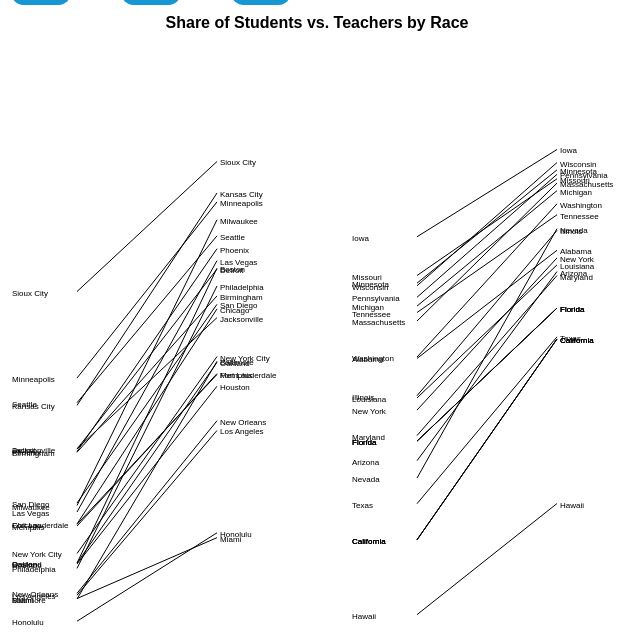
D3 v4 page, settled after 360 driven frames (6 s of simulated time); the page loaded 1 data file(s).


  //credits to http://bl.ocks.org/benvandyke/8482820
    var graphWidth = 680;
    var graphHeight = 700;
    var width = 340;
    var height = 600;
    var raceOn = [];
    var raceOff = ["white", "black", "hispanic", "asian", "native_hawaiian", "alaskan_native", "american_indian"]
    
    var margin = {top: 20, bottom: 20, left: 100, right:100};
    
    var leftScale = d3.scaleLinear()
      .domain([0.0, 1])
      .range([height - margin.top, margin.bottom]);
    
    var rightScale = d3.scaleLinear()
      .domain([0.0, 1])
      .range([height - margin.top, margin.bottom]); 
    
    var currencyFormatter = d3.format("0,.0f");
    

    var svg = d3.select("#graph-container")
      .append("svg")
      .attr("width", graphWidth)
      .attr("height", graphHeight)
    var gCity= svg.append("g")
      .attr("width", width)
      .attr("height", height)
      .attr("class", "state-graph")
      .attr("transform","translate(0," + 100 + ")")
    var gState= svg.append("g")
      .attr("width", width)
      .attr("height", height)
      .attr("class", "state-graph")
      .attr("transform","translate("+width+ "," + 100 + ")")

    d3.csv('data/slope_data.csv', function(error, data) {
     // data = d;
        var cityData_white= data.filter(function(d) { 
          return d.white == 1 && d.black == 0 && d.hispanic == 0 && d.asian == 0 && d.american_indian == 0 && d.alaskan_native == 0 && d.native_hawaiian == 0 && d.city != "";
        })
        console.log(cityData_white)
    
    //CITIES GRAPH
      var lines = gCity.selectAll("line")
        .data(cityData_white);
        
      lines.enter()
        .append("line")
        .attr("x1", margin.left)
        .attr("x2", width - margin.right)
        .attr("y1", function(d) {
          return leftScale(d['city_k12']);
        })
        .attr("y2", function(d) {
          return rightScale(d['city_teacher']);
        })
        .attr("stroke", "black")
        .attr("stroke-width", 1);

      var rightLabels = gCity.selectAll(".labels")
        .data(cityData_white);
        
      rightLabels.enter()
        .append("text")
        .attr("class","labels")
        .attr("x", width - margin.right + 3)
        .attr("y", function(d) {
          return rightScale(d['city_teacher']) + 4;
        })
        .text(function (d) {
          return d['city'] //+ " " + currencyFormatter(d['2010']);
        });
      
      var leftLabels = gCity.selectAll(".left-labels")
        .data(cityData_white);
        
      leftLabels.enter()
        .append("text")
        .attr("class","left-labels")
        .attr("x", margin.left - 65)
        .attr("y", function(d) {
          return leftScale(d['city_k12']) + 4;
        })
        .text(function (d) {
          return d['city']// + " " + currencyFormatter(d['1980']);
        })
        .style("text-anchor","begin");
      
      // //STATE GRAPH
      
      var lines2 = gState.selectAll("line")
        .data(cityData_white);
        
      lines2.enter()
        .append("line")
        .attr("x1", margin.left)
        .attr("x2", width - margin.right)
        .attr("y1", function(d) {
          return leftScale(d['state_k12']);
        })
        .attr("y2", function(d) {
          return rightScale(d['state_teacher']);
        })
        .attr("stroke", "black")
        .attr("stroke-width", 1);

      var rightLabels2 = gState.selectAll(".labels")
        .data(cityData_white);
        
      rightLabels2.enter()
        .append("text")
        .attr("class","labels")
        .attr("x", width - margin.right + 3)
        .attr("y", function(d) {
          return rightScale(d['state_teacher']) + 4;
        })
        .text(function (d) {
          return d['state'] //+ " " + currencyFormatter(d['2010']);
        });
      
      var leftLabels2 = gState.selectAll(".left-labels")
        .data(cityData_white);
        
      leftLabels2.enter()
        .append("text")
        .attr("class","left-labels")
        .attr("x", margin.left - 65)
        .attr("y", function(d) {
          return leftScale(d['state_k12']) + 4;
        })
        .text(function (d) {
          return d['state']// + " " + currencyFormatter(d['1980']);
        })
        .style("text-anchor","begin");

      svg.append("text")
        .attr("x", graphWidth / 2)
        .attr("y", 20)
        .attr("class", "chart-title")
        .text("Share of Students vs. Teachers by Race");

      d3.selectAll(".button_toggle")
        .on("click", updateData)

      function updateData(){
        var race = this.id
        var index = raceOff.indexOf(race);
        if (index > -1) {
          raceOff.splice(index,1)
        }
       raceOn.push(race)
        newData = data.filter(function(d,i){ 
          return d[race] == 1;
        });  
        console.log(newData)
        updateData2(newData)
      }

      function updateData2(newData) {
        for (i=0; i<raceOff.length; i++){   
        console.log(raceOff[i])         
          newData2 = newData.filter(function(d){
            return d[raceOff[i]] == 0
          })
        }
        console.log(newData2)
      }


    });
  

### data: data/slope_data.csv
city, city_id, state, abbr, white, black, hispanic, asian, american_indian, alaskan_native, native_hawaiian, city_k12, city_teacher, state_k12, state_teacher
Birmingham, 1, Alabama, AL, 1, 1, 1, 1, 1, 0, 0, 0.9769, 0.9898, 0.9696, 0.9913
Birmingham, 1, Alabama, AL, 0, 1, 1, 1, 1, 0, 0, 0.5559, 0.2897, 0.3811, 0.2096
Birmingham, 1, Alabama, AL, 1, 0, 1, 1, 1, 0, 0, 0.4946, 0.7103, 0.6644, 0.7987
Birmingham, 1, Alabama, AL, 0, 0, 1, 1, 1, 0, 0, 0.07362, 0.01013, 0.07591, 0.01706
Birmingham, 1, Alabama, AL, 1, 1, 0, 1, 1, 0, 0, 0.921, 0.9865, 0.9096, 0.9819
Birmingham, 1, Alabama, AL, 0, 1, 0, 1, 1, 0, 0, 0.5001, 0.2863, 0.3211, 0.2002
Birmingham, 1, Alabama, AL, 1, 0, 0, 1, 1, 0, 0, 0.4387, 0.7069, 0.6045, 0.7893
Birmingham, 1, Alabama, AL, 0, 0, 0, 1, 1, 0, 0, 0.01774, 0.006756, 0.01596, 0.007654
Birmingham, 1, Alabama, AL, 1, 1, 1, 0, 1, 0, 0, 0.9606, 0.9831, 0.9578, 0.9863
Birmingham, 1, Alabama, AL, 0, 1, 1, 0, 1, 0, 0, 0.5396, 0.2829, 0.3693, 0.2046
Birmingham, 1, Alabama, AL, 1, 0, 1, 0, 1, 0, 0, 0.4782, 0.7035, 0.6526, 0.7937
Birmingham, 1, Alabama, AL, 0, 0, 1, 0, 1, 0, 0, 0.05727, 0.003378, 0.0641, 0.01206
Birmingham, 1, Alabama, AL, 1, 1, 0, 0, 1, 0, 0, 0.9047, 0.9797, 0.8978, 0.9769
Birmingham, 1, Alabama, AL, 0, 1, 0, 0, 1, 0, 0, 0.4837, 0.2795, 0.3093, 0.1952
Birmingham, 1, Alabama, AL, 1, 0, 0, 0, 1, 0, 0, 0.4223, 0.7002, 0.5927, 0.7843
Birmingham, 1, Alabama, AL, 0, 0, 0, 0, 1, 0, 0, 0.001397, 0, 0.004153, 0.002655
Birmingham, 1, Alabama, AL, 1, 1, 1, 1, 0, 0, 0, 0.9755, 0.9898, 0.9654, 0.9886
Birmingham, 1, Alabama, AL, 0, 1, 1, 1, 0, 0, 0, 0.5546, 0.2897, 0.3769, 0.207
Birmingham, 1, Alabama, AL, 1, 0, 1, 1, 0, 0, 0, 0.4932, 0.7103, 0.6603, 0.796
Birmingham, 1, Alabama, AL, 0, 0, 1, 1, 0, 0, 0, 0.07222, 0.01013, 0.07175, 0.01441
Birmingham, 1, Alabama, AL, 1, 1, 0, 1, 0, 0, 0, 0.9196, 0.9865, 0.9055, 0.9792
Birmingham, 1, Alabama, AL, 0, 1, 0, 1, 0, 0, 0, 0.4987, 0.2863, 0.317, 0.1976
Birmingham, 1, Alabama, AL, 1, 0, 0, 1, 0, 0, 0, 0.4373, 0.7069, 0.6003, 0.7866
Birmingham, 1, Alabama, AL, 0, 0, 0, 1, 0, 0, 0, 0.01634, 0.006756, 0.01181, 0.004999
Birmingham, 1, Alabama, AL, 1, 1, 1, 0, 0, 0, 0, 0.9592, 0.9831, 0.9536, 0.9836
Birmingham, 1, Alabama, AL, 0, 1, 1, 0, 0, 0, 0, 0.5382, 0.2829, 0.3651, 0.202
Birmingham, 1, Alabama, AL, 1, 0, 1, 0, 0, 0, 0, 0.4768, 0.7035, 0.6484, 0.791
Birmingham, 1, Alabama, AL, 0, 0, 1, 0, 0, 0, 0, 0.05588, 0.003378, 0.05994, 0.009409
Birmingham, 1, Alabama, AL, 1, 1, 0, 0, 0, 0, 0, 0.9033, 0.9797, 0.8937, 0.9742
Birmingham, 1, Alabama, AL, 0, 1, 0, 0, 0, 0, 0, 0.4823, 0.2795, 0.3052, 0.1926
Birmingham, 1, Alabama, AL, 1, 0, 0, 0, 0, 0, 0, 0.421, 0.7002, 0.5885, 0.7816
Birmingham, 1, Alabama, AL, 0, 0, 0, 0, 0, 0, 0, 0, 0, 0, 0
, , Alaska, AK, 1, 1, 1, 1, 1, 1, 0, , , 0.8702, 0.959
, , Alaska, AK, 0, 1, 1, 1, 1, 1, 0, , , 0.3623, 0.1371
, , Alaska, AK, 1, 0, 1, 1, 1, 1, 0, , , 0.8404, 0.9334
, , Alaska, AK, 0, 0, 1, 1, 1, 1, 0, , , 0.3325, 0.1114
, , Alaska, AK, 1, 1, 0, 1, 1, 1, 0, , , 0.7792, 0.8924
, , Alaska, AK, 0, 1, 0, 1, 1, 1, 0, , , 0.2713, 0.07042
, , Alaska, AK, 1, 0, 0, 1, 1, 1, 0, , , 0.7494, 0.8667
, , Alaska, AK, 0, 0, 0, 1, 1, 1, 0, , , 0.2415, 0.04477
, , Alaska, AK, 1, 1, 1, 0, 1, 1, 0, , , 0.8089, 0.9497
, , Alaska, AK, 0, 1, 1, 0, 1, 1, 0, , , 0.301, 0.1278
, , Alaska, AK, 1, 0, 1, 0, 1, 1, 0, , , 0.7792, 0.9241
, , Alaska, AK, 0, 0, 1, 0, 1, 1, 0, , , 0.2713, 0.1021
, , Alaska, AK, 1, 1, 0, 0, 1, 1, 0, , , 0.718, 0.8831
, , Alaska, AK, 0, 1, 0, 0, 1, 1, 0, , , 0.21, 0.06114
, , Alaska, AK, 1, 0, 0, 0, 1, 1, 0, , , 0.6882, 0.8574
, , Alaska, AK, 0, 0, 0, 0, 1, 1, 0, , , 0.1803, 0.03549
, , Alaska, AK, 1, 1, 1, 1, 0, 1, 0, , , 0.8489, 0.9522
, , Alaska, AK, 0, 1, 1, 1, 0, 1, 0, , , 0.341, 0.1302
, , Alaska, AK, 1, 0, 1, 1, 0, 1, 0, , , 0.8192, 0.9265
, , Alaska, AK, 0, 0, 1, 1, 0, 1, 0, , , 0.3112, 0.1046
, , Alaska, AK, 1, 1, 0, 1, 0, 1, 0, , , 0.758, 0.8855
, , Alaska, AK, 0, 1, 0, 1, 0, 1, 0, , , 0.25, 0.06356
, , Alaska, AK, 1, 0, 0, 1, 0, 1, 0, , , 0.7282, 0.8599
, , Alaska, AK, 0, 0, 0, 1, 0, 1, 0, , , 0.2203, 0.0379
, , Alaska, AK, 1, 1, 1, 0, 0, 1, 0, , , 0.7877, 0.9429
, , Alaska, AK, 0, 1, 1, 0, 0, 1, 0, , , 0.2798, 0.1209
, , Alaska, AK, 1, 0, 1, 0, 0, 1, 0, , , 0.7579, 0.9172
, , Alaska, AK, 0, 0, 1, 0, 0, 1, 0, , , 0.25, 0.09527
... 1,732 more rows